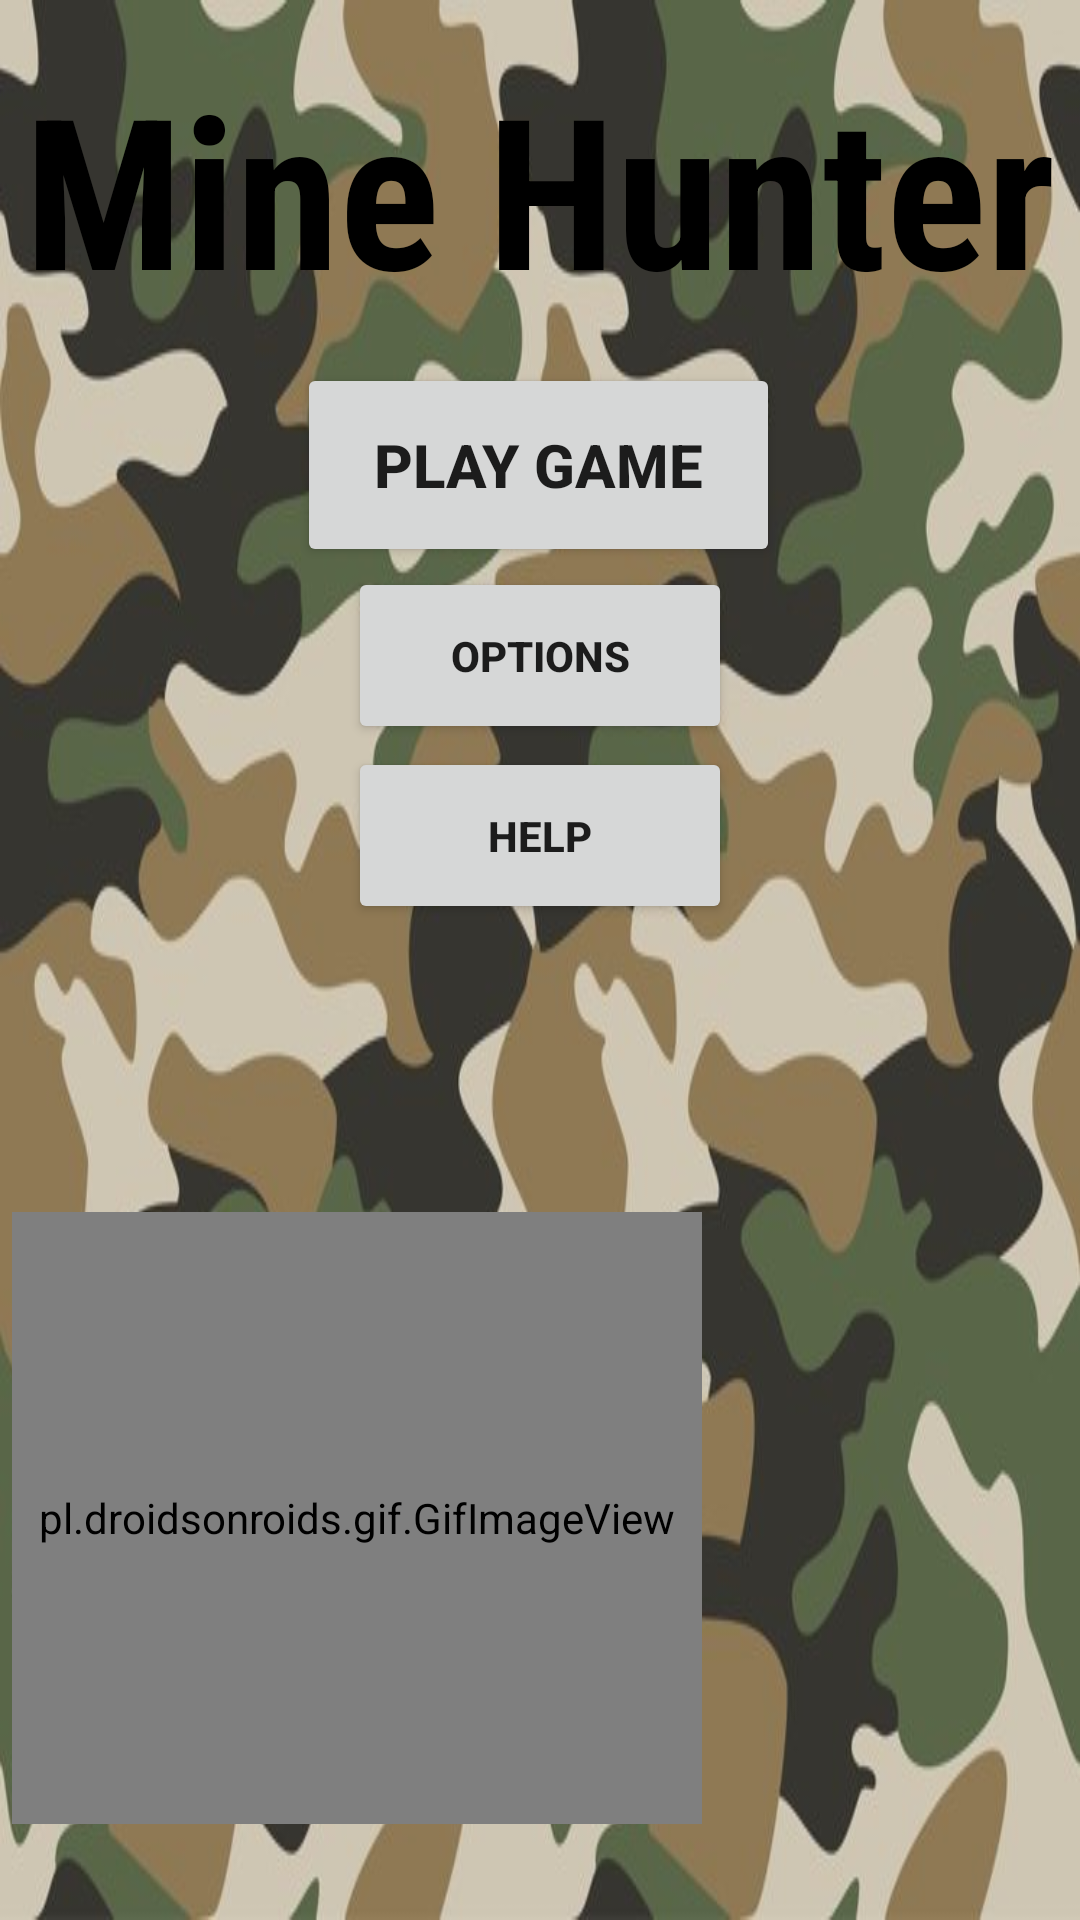

Here is an Android app screen rendered from its layout file. Give the layout XML and the strings, colors and styles it references.
<!-- AndroidManifest.xml: application theme Theme.MyApplication -->
<!-- res/layout/activity_main.xml -->
<?xml version="1.0" encoding="utf-8"?>
<androidx.constraintlayout.widget.ConstraintLayout xmlns:android="http://schemas.android.com/apk/res/android"
    xmlns:app="http://schemas.android.com/apk/res-auto"
    xmlns:tools="http://schemas.android.com/tools"
    android:layout_width="match_parent"
    android:layout_height="match_parent"
    tools:context=".MainActivity"
    android:background="@drawable/camo"
    >

    <pl.droidsonroids.gif.GifImageView
        android:layout_width="230dp"
        android:layout_height="204dp"
        android:layout_marginStart="4dp"
        android:layout_marginBottom="32dp"
        android:background="#00FFFFFF"
        android:src="@drawable/chopper"
        app:layout_constraintBottom_toBottomOf="parent"
        app:layout_constraintStart_toStartOf="parent" />

    <TextView
        android:id="@+id/textView"
        android:layout_width="wrap_content"
        android:layout_height="wrap_content"
        android:layout_marginTop="16dp"
        android:clickable="false"
        android:fontFamily="sans-serif-condensed"
        android:text="@string/game_name"
        android:textColor="#000000"
        android:textSize="70sp"
        android:textStyle="bold"
        app:layout_constraintEnd_toEndOf="parent"
        app:layout_constraintHorizontal_bias="0.498"
        app:layout_constraintStart_toStartOf="parent"
        app:layout_constraintTop_toTopOf="parent" />

    <Button
        android:id="@+id/btn_mm_playGame"
        android:layout_width="161dp"
        android:layout_height="68dp"
        android:layout_marginTop="12dp"
        android:text="Play Game"
        android:textSize="20sp"
        android:textStyle="bold"
        app:layout_constraintEnd_toEndOf="@+id/textView"
        app:layout_constraintHorizontal_bias="0.497"
        app:layout_constraintStart_toStartOf="@+id/textView"
        app:layout_constraintTop_toBottomOf="@+id/textView" />

    <Button
        android:id="@+id/btn_mm_options"
        android:layout_width="128dp"
        android:layout_height="59dp"
        android:text="options"
        android:textSize="14sp"
        android:textStyle="bold"
        app:layout_constraintEnd_toEndOf="@+id/textView"
        app:layout_constraintStart_toStartOf="@+id/textView"
        app:layout_constraintTop_toBottomOf="@+id/btn_mm_playGame" />

    <Button
        android:id="@+id/btn_mm_help"
        android:layout_width="128dp"
        android:layout_height="59dp"
        android:layout_marginTop="1dp"
        android:text="help"
        android:textSize="14sp"
        android:textStyle="bold"
        app:layout_constraintEnd_toEndOf="@+id/textView"
        app:layout_constraintStart_toStartOf="@+id/textView"
        app:layout_constraintTop_toBottomOf="@+id/btn_mm_options" />
</androidx.constraintlayout.widget.ConstraintLayout>
<!-- resources referenced by this layout -->
<resources>
  <!-- drawable camo: jpg bitmap (drawable-v24, 46829 bytes) -->
  <string name="game_name">Mine Hunter</string>
  <style name="Theme.MyApplication" parent="Theme.MaterialComponents.DayNight.NoActionBar">
          
          <item name="colorPrimary">@color/green_500</item>
          <item name="colorPrimaryVariant">@color/darkgreen_700</item>
          <item name="colorOnPrimary">@color/white</item>
          
          <item name="colorSecondary">@color/teal_200</item>
          <item name="colorSecondaryVariant">@color/teal_700</item>
          <item name="colorOnSecondary">@color/black</item>
          
          <item name="android:statusBarColor" tools:targetApi="l">@color/black</item>
          
      </style>
  <color name="green_500">#238C2E</color>
  <color name="darkgreen_700">#358838</color>
  <color name="white">#FFFFFFFF</color>
  <color name="teal_200">#7B8120</color>
  <color name="teal_700">#FF5722</color>
  <color name="black">#FF000000</color>
</resources>
